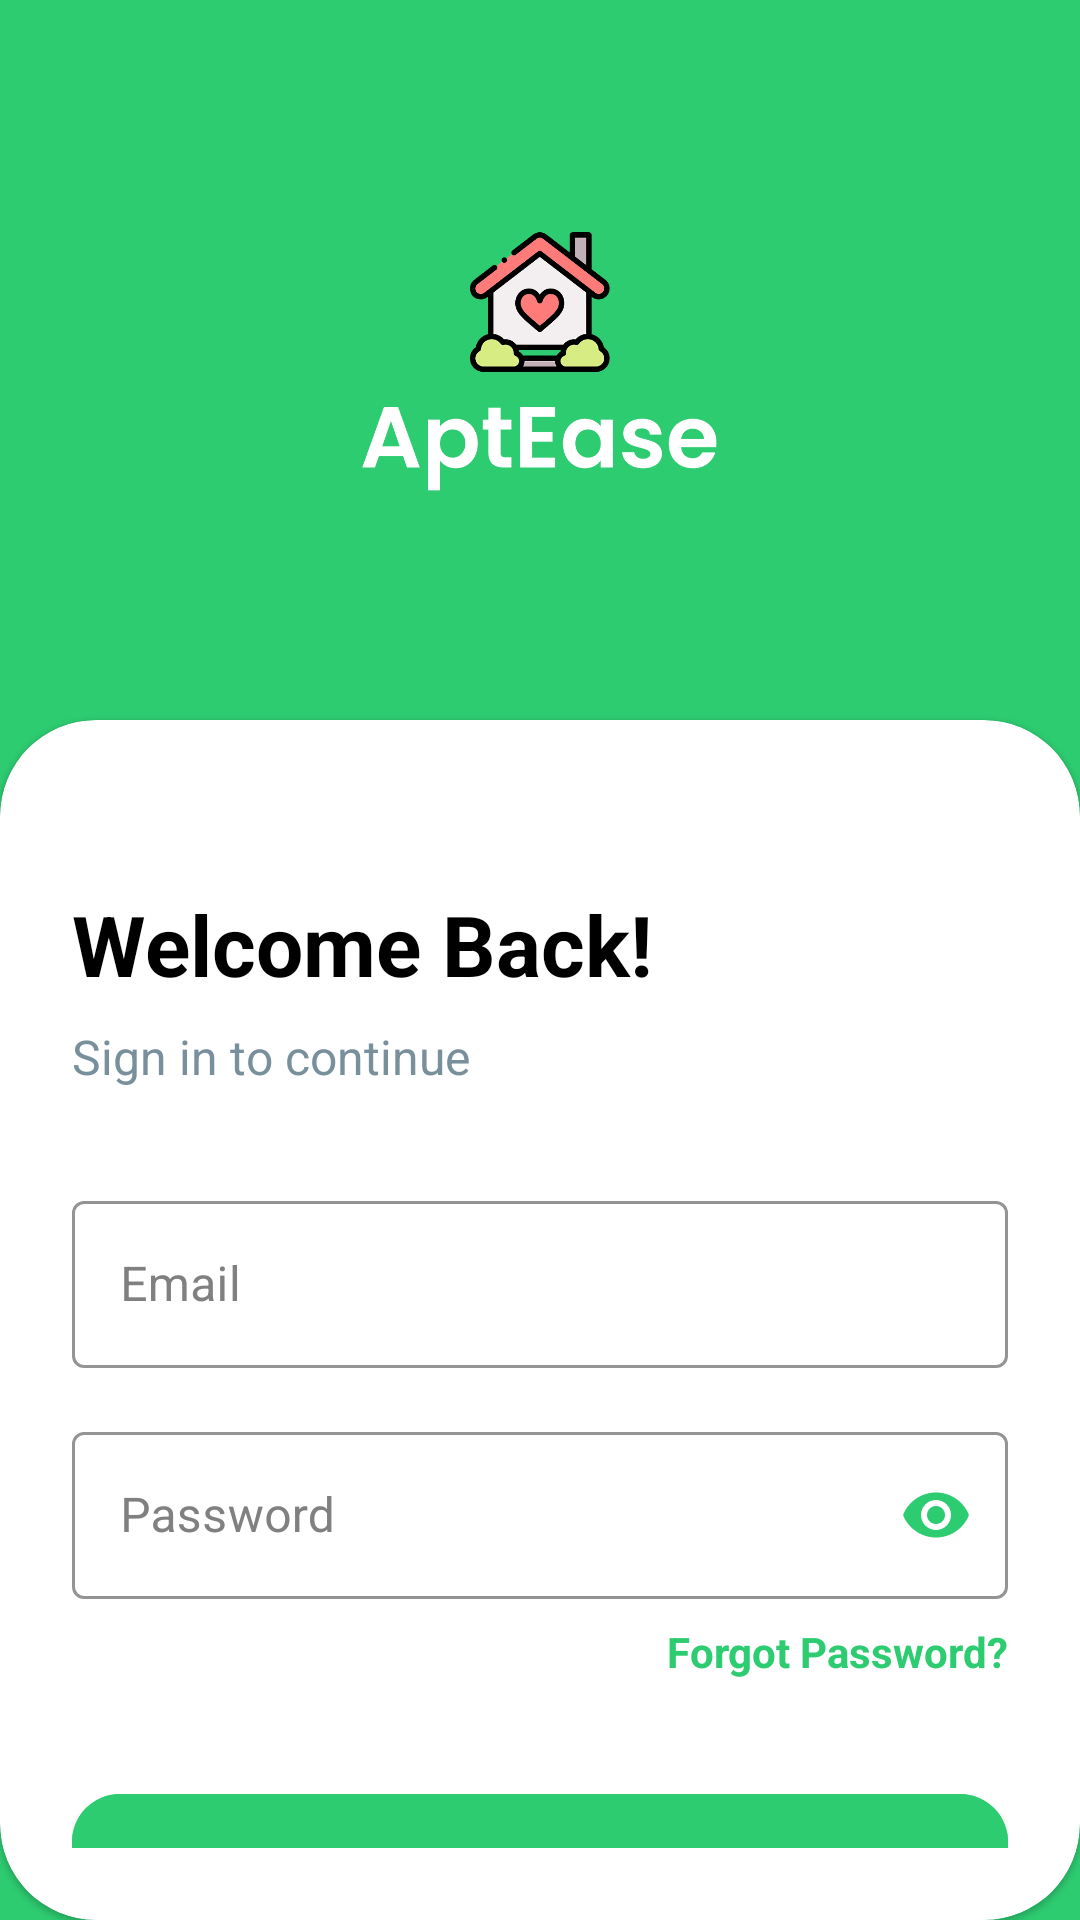

Write the Android layout XML for this screen, with the resource values it uses.
<!-- AndroidManifest.xml: activity theme Theme.AptEase -->
<!-- res/layout/activity_login.xml -->
<?xml version="1.0" encoding="utf-8"?>
<androidx.constraintlayout.widget.ConstraintLayout xmlns:android="http://schemas.android.com/apk/res/android"
    xmlns:app="http://schemas.android.com/apk/res-auto"
    android:layout_width="match_parent"
    android:layout_height="match_parent"
    android:background="@color/primary_green">

    <com.google.android.material.card.MaterialCardView
        android:layout_width="match_parent"
        android:layout_height="0dp"
        android:layout_marginTop="240dp"
        app:cardBackgroundColor="@color/white"
        app:cardCornerRadius="32dp"
        app:layout_constraintBottom_toBottomOf="parent"
        app:layout_constraintTop_toTopOf="parent">

        <androidx.constraintlayout.widget.ConstraintLayout
            android:layout_width="match_parent"
            android:layout_height="match_parent"
            android:padding="24dp">

            <TextView
                android:id="@+id/tvWelcome"
                android:layout_width="wrap_content"
                android:layout_height="wrap_content"
                android:layout_marginTop="32dp"
                android:text="Welcome Back!"
                android:textColor="@color/black"
                android:textSize="28sp"
                android:textStyle="bold"
                app:layout_constraintStart_toStartOf="parent"
                app:layout_constraintTop_toTopOf="parent" />

            <TextView
                android:id="@+id/tvSubtitle"
                android:layout_width="wrap_content"
                android:layout_height="wrap_content"
                android:layout_marginTop="8dp"
                android:text="Sign in to continue"
                android:textColor="#78909C"
                android:textSize="16sp"
                app:layout_constraintStart_toStartOf="parent"
                app:layout_constraintTop_toBottomOf="@id/tvWelcome" />

            <com.google.android.material.textfield.TextInputLayout
                android:id="@+id/tilEmail"
                style="@style/Widget.MaterialComponents.TextInputLayout.OutlinedBox"
                android:layout_width="0dp"
                android:layout_height="wrap_content"
                android:layout_marginTop="32dp"
                android:hint="Email"
                android:textColorHint="#808080"
                app:boxStrokeColor="@color/primary_green"
                app:hintTextColor="@color/primary_green"
                app:startIconTint="@color/primary_green"
                app:layout_constraintEnd_toEndOf="parent"
                app:layout_constraintStart_toStartOf="parent"
                app:layout_constraintTop_toBottomOf="@id/tvSubtitle">

                <com.google.android.material.textfield.TextInputEditText
                    android:id="@+id/etEmail"
                    android:layout_width="match_parent"
                    android:layout_height="wrap_content"
                    android:inputType="textEmailAddress"
                    android:textColor="@color/black"
                    android:textColorHint="#808080" />

            </com.google.android.material.textfield.TextInputLayout>

            <com.google.android.material.textfield.TextInputLayout
                android:id="@+id/tilPassword"
                style="@style/Widget.MaterialComponents.TextInputLayout.OutlinedBox"
                android:layout_width="0dp"
                android:layout_height="wrap_content"
                android:layout_marginTop="16dp"
                android:hint="Password"
                android:textColorHint="#808080"
                app:boxStrokeColor="@color/primary_green"
                app:hintTextColor="@color/primary_green"
                app:endIconMode="password_toggle"
                app:endIconTint="@color/primary_green"
                app:startIconTint="@color/primary_green"
                app:layout_constraintEnd_toEndOf="parent"
                app:layout_constraintStart_toStartOf="parent"
                app:layout_constraintTop_toBottomOf="@id/tilEmail">

                <com.google.android.material.textfield.TextInputEditText
                    android:id="@+id/etPassword"
                    android:layout_width="match_parent"
                    android:layout_height="wrap_content"
                    android:inputType="textPassword"
                    android:textColor="@color/black"
                    android:textColorHint="#808080" />

            </com.google.android.material.textfield.TextInputLayout>

            <TextView
                android:id="@+id/tvForgotPassword"
                android:layout_width="wrap_content"
                android:layout_height="wrap_content"
                android:layout_marginTop="8dp"
                android:text="Forgot Password?"
                android:textColor="@color/primary_green"
                android:textStyle="bold"
                app:layout_constraintEnd_toEndOf="parent"
                app:layout_constraintTop_toBottomOf="@id/tilPassword" />

            <com.google.android.material.button.MaterialButton
                android:id="@+id/btnLogin"
                android:layout_width="0dp"
                android:layout_height="64dp"
                android:layout_marginTop="32dp"
                android:text="Sign In"
                android:textSize="16sp"
                android:textAllCaps="false"
                app:cornerRadius="16dp"
                android:backgroundTint="@color/primary_green"
                app:layout_constraintEnd_toEndOf="parent"
                app:layout_constraintStart_toStartOf="parent"
                app:layout_constraintTop_toBottomOf="@id/tvForgotPassword" />

            <LinearLayout
                android:layout_width="wrap_content"
                android:layout_height="wrap_content"
                android:layout_marginTop="16dp"
                android:orientation="horizontal"
                app:layout_constraintBottom_toBottomOf="parent"
                app:layout_constraintEnd_toEndOf="parent"
                app:layout_constraintStart_toStartOf="parent"
                app:layout_constraintTop_toBottomOf="@id/btnLogin"
                app:layout_constraintVertical_bias="0.0">

                <TextView
                    android:layout_width="wrap_content"
                    android:layout_height="wrap_content"
                    android:text="Don't have an account? "
                    android:textColor="#78909C" />

                <TextView
                    android:id="@+id/tvRegister"
                    android:layout_width="wrap_content"
                    android:layout_height="wrap_content"
                    android:text="Sign up"
                    android:textColor="@color/primary_green"
                    android:textStyle="bold" />

            </LinearLayout>

        </androidx.constraintlayout.widget.ConstraintLayout>

    </com.google.android.material.card.MaterialCardView>

    <ImageView
        android:id="@+id/ivLogo"
        android:layout_width="120dp"
        android:layout_height="120dp"
        android:elevation="4dp"
        android:src="@drawable/ic_logo"
        app:layout_constraintBottom_toBottomOf="parent"
        app:layout_constraintEnd_toEndOf="parent"
        app:layout_constraintStart_toStartOf="parent"
        app:layout_constraintTop_toTopOf="parent"
        app:layout_constraintVertical_bias="0.12" />

</androidx.constraintlayout.widget.ConstraintLayout>
<!-- resources referenced by this layout -->
<resources>
  <color name="black">#FF000000</color>
  <color name="primary_green">#2ECC71</color>
  <color name="white">#FFFFFFFF</color>
  <!-- drawable ic_logo: png bitmap (drawable, 37652 bytes) -->
  <style name="Theme.AptEase" parent="Theme.MaterialComponents.DayNight.DarkActionBar">
          
          <item name="colorPrimary">@color/purple_500</item>
          <item name="colorPrimaryVariant">@color/purple_700</item>
          <item name="colorOnPrimary">@color/white</item>
          
          <item name="colorSecondary">@color/teal_200</item>
          <item name="colorSecondaryVariant">@color/teal_700</item>
          <item name="colorOnSecondary">@color/black</item>
          
          <item name="android:statusBarColor">?attr/colorPrimaryVariant</item>
          
      </style>
  <color name="purple_500">#FF6200EE</color>
  <color name="purple_700">#FF3700B3</color>
  <color name="teal_200">#FF03DAC5</color>
  <color name="teal_700">#FF018786</color>
</resources>
